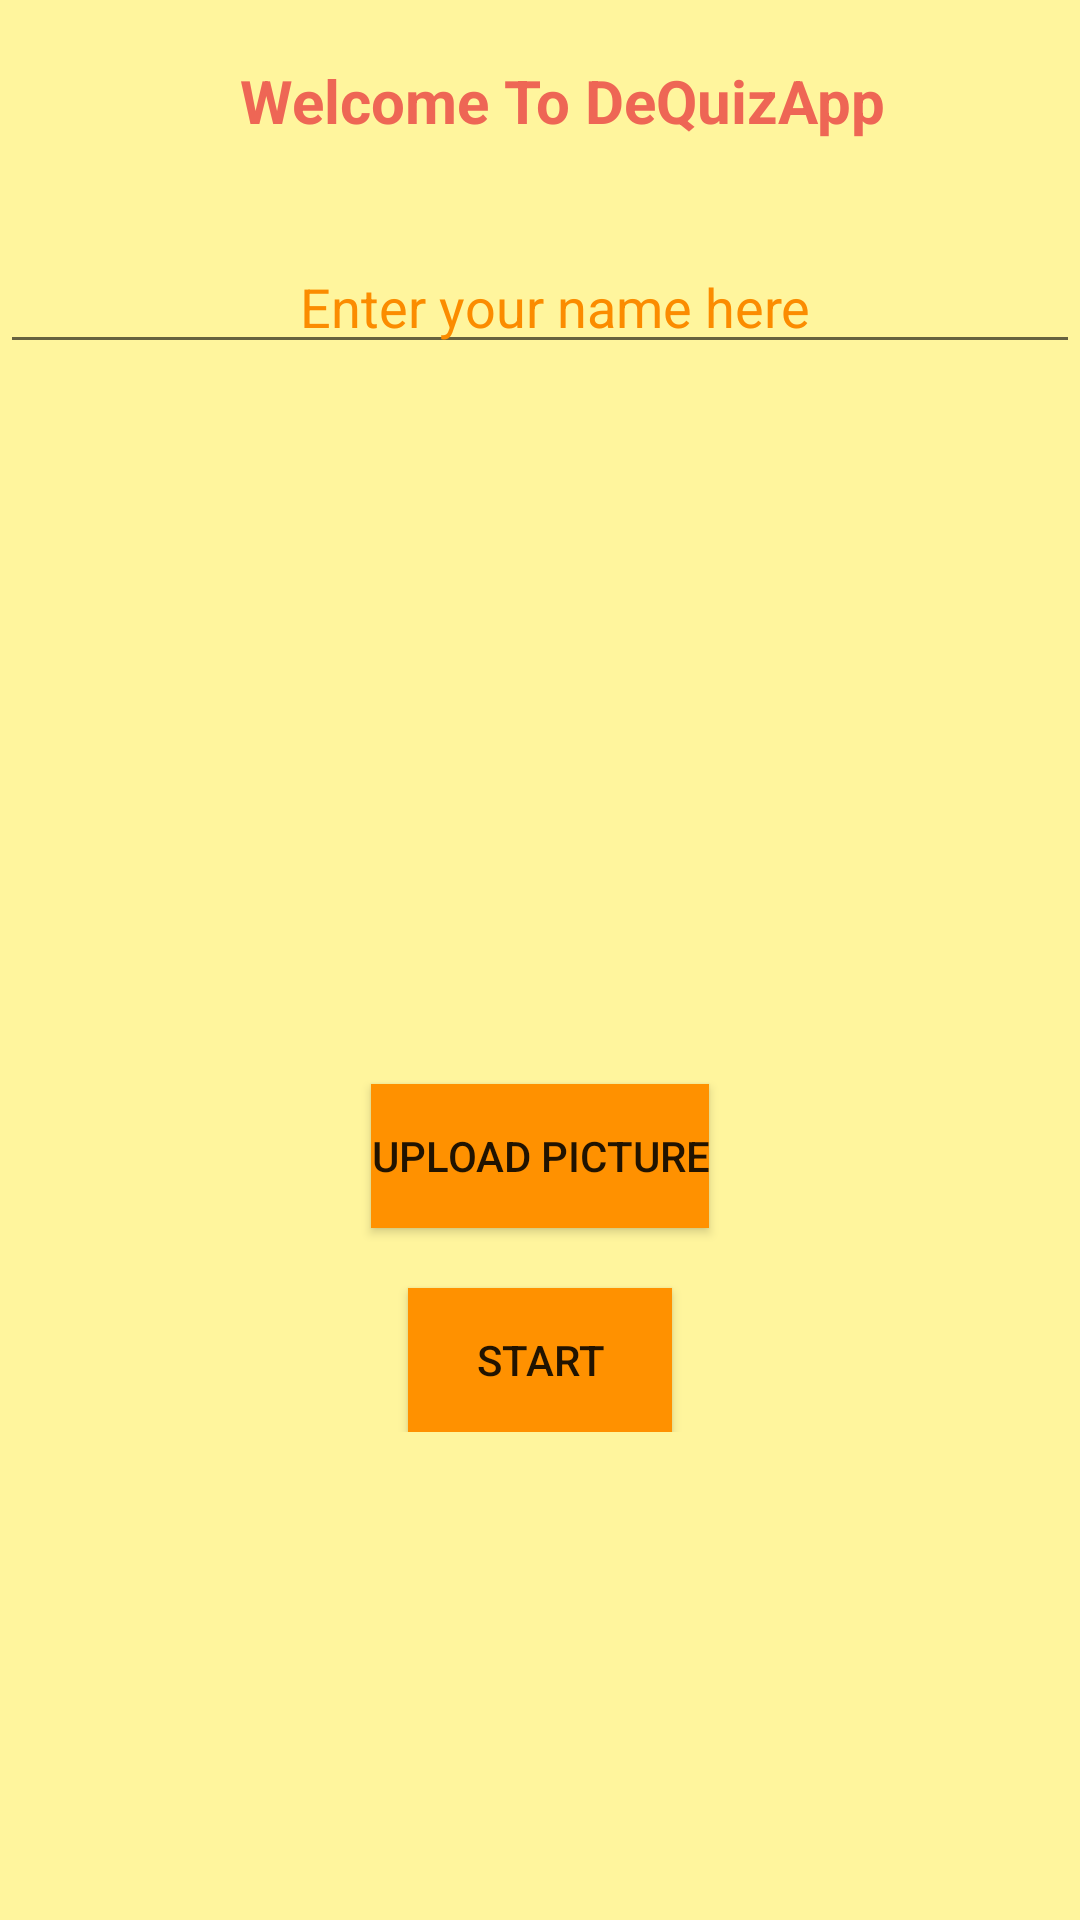

Reconstruct the res/layout file that produces this screen, plus the resources it refers to.
<!-- AndroidManifest.xml: application theme AppTheme -->
<!-- res/layout/activity_main.xml -->
<?xml version="1.0" encoding="utf-8"?>
<ScrollView
    xmlns:android="http://schemas.android.com/apk/res/android"
    android:layout_width="match_parent"
    android:layout_height="match_parent"
    android:background="#FFF59D"
    >
<LinearLayout
    xmlns:android="http://schemas.android.com/apk/res/android"
    xmlns:app="http://schemas.android.com/apk/res-auto"
    xmlns:tools="http://schemas.android.com/tools"
    android:layout_width="match_parent"
    android:layout_height="match_parent"
    android:orientation="vertical"
    android:background="#FFF59D"
    tools:context="com.example.android.dequizapp.MainActivity">



    <TextView
        android:id="@+id/nameid"
        android:layout_height="40dp"
        android:layout_width="match_parent"
        android:text="@string/welcome"
        android:textSize="@dimen/top_text"
        android:textColor="#E65"
        android:paddingLeft="80dp"
        android:textStyle="bold"
        android:layout_marginTop="20dp"
        />
    <EditText
        android:id="@+id/editField"
        android:layout_height="wrap_content"
        android:layout_width="match_parent"
        android:hint="@string/enter_your_name_here"
        android:paddingLeft="100dp"
        android:paddingStart="100dp"
        android:layout_marginTop="20dp"
        android:textColor="#FB8C00"
        android:textColorHint="#FB8C00"
        />



    <ImageView

        android:id="@+id/upload"
        android:layout_width="wrap_content"
        android:layout_height="200dp"
        android:layout_marginTop="20dp"
        android:layout_gravity="center"
        android:src="@drawable/upload"
        />
    <Button
        android:id="@+id/buttonUpload"
        android:layout_height="wrap_content"
        android:layout_width="wrap_content"
        android:layout_gravity="center"
        android:text="Upload picture"
        android:layout_marginTop="20dp"
        android:background="#FF9100"

        />

    <Button
        android:id="@+id/start"
        android:layout_height="wrap_content"
        android:layout_width="wrap_content"
        android:text="@string/start"
        android:layout_gravity="center"
        android:layout_marginTop="20dp"
        android:background="#FF9100"
        />

</LinearLayout>
</ScrollView>
<!-- resources referenced by this layout -->
<resources>
  <dimen name="top_text">20sp</dimen>
  <string name="enter_your_name_here">Enter your name here</string>
  <string name="start">START</string>
  <string name="welcome">Welcome To DeQuizApp</string>
  <style name="AppTheme" parent="Theme.AppCompat.Light.DarkActionBar">
          
          <item name="colorPrimary">@color/colorPrimary</item>
          <item name="colorPrimaryDark">@color/colorPrimaryDark</item>
          <item name="colorAccent">@color/colorAccent</item>
      </style>
  <!-- not gathered from this repository: default colours our renderer supplied (Android Studio template values) -->
  <color name="colorPrimary">#FF6200EE</color>
  <color name="colorPrimaryDark">#FF3700B3</color>
  <color name="colorAccent">#FF03DAC5</color>
</resources>
